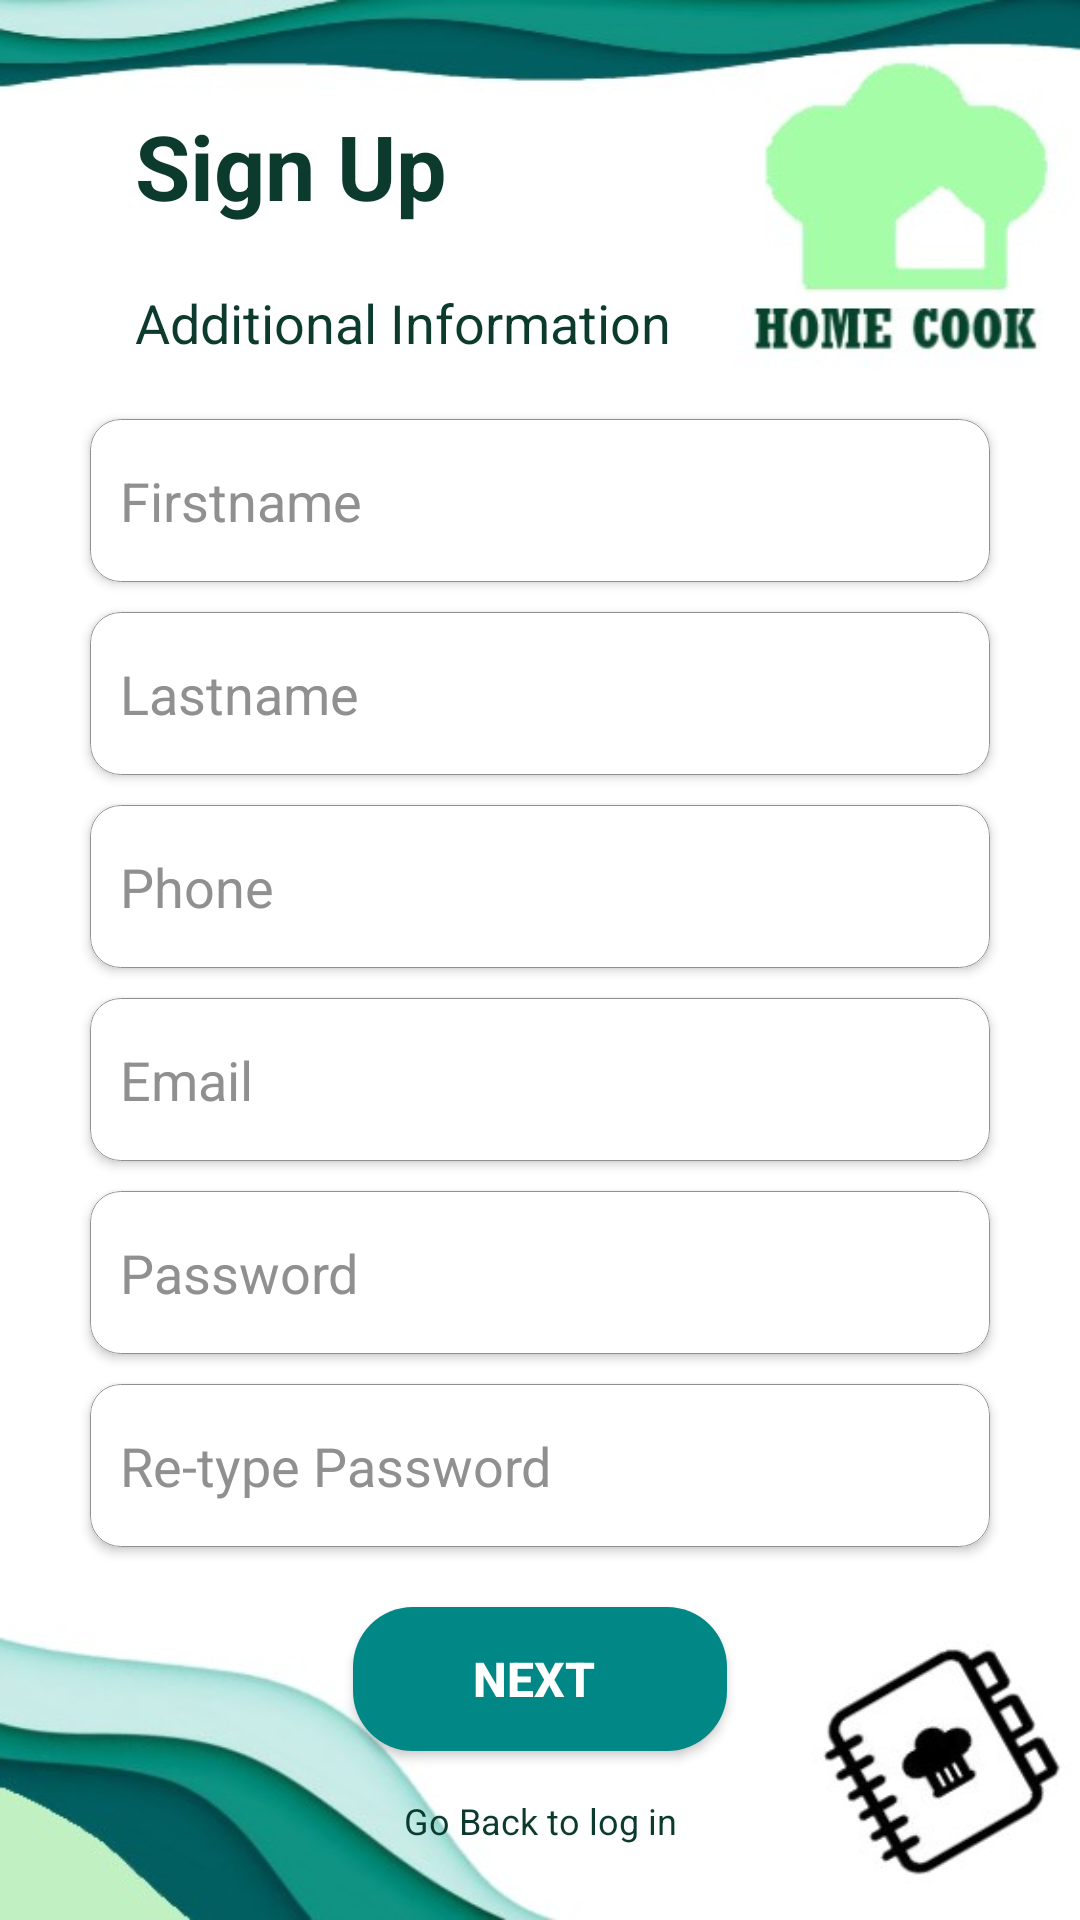

Here is an Android app screen rendered from its layout file. Give the layout XML and the strings, colors and styles it references.
<!-- AndroidManifest.xml: application theme Theme.Viandland -->
<!-- res/layout/activity_sign_up_info.xml -->
<?xml version="1.0" encoding="utf-8"?>
<RelativeLayout xmlns:android="http://schemas.android.com/apk/res/android"
    xmlns:app="http://schemas.android.com/apk/res-auto"
    xmlns:tools="http://schemas.android.com/tools"
    android:layout_width="match_parent"
    android:layout_height="match_parent"
    android:padding="20dp"
    android:background="@drawable/bg_sign_info"
    tools:context=".MainActivity">

    <androidx.core.widget.NestedScrollView
        android:layout_width="match_parent"
        android:layout_height="match_parent">

        <RelativeLayout
            android:layout_width="match_parent"
            android:layout_height="match_parent">


    <TextView
        android:id="@+id/signUpText"
        android:layout_width="wrap_content"
        android:layout_height="wrap_content"
        android:text="Sign Up"
        android:textSize="30dp"
        android:textStyle="bold"
        android:textColor="@color/purple_700"
        android:layout_marginTop="5dp"
        android:layout_marginStart="15dp"
        android:paddingBottom="10dp"
        android:padding="10dp"
        app:layout_constraintBottom_toBottomOf="parent"
        app:layout_constraintLeft_toLeftOf="parent"
        app:layout_constraintRight_toRightOf="parent"
        app:layout_constraintTop_toTopOf="parent"/>

    <TextView
        android:id="@+id/additionalInforLabel"
        android:layout_marginStart="15dp"
        android:layout_width="wrap_content"
        android:layout_height="wrap_content"
        android:textSize="18sp"
        android:textColor="@color/purple_700"
        android:text="Additional Information"
        android:layout_below="@+id/signUpText"
        android:padding="10dp"
        />

    <androidx.cardview.widget.CardView
        style="@style/Widget.Neumorph.CardView"
        android:id="@+id/usernameInputText1"
        android:layout_width="match_parent"
        android:layout_height="wrap_content"
        app:cardCornerRadius="10dp"
        android:layout_below="@id/additionalInforLabel"
        app:neumorph_shapeType="pressed"
        android:layout_marginStart="10dp"
        android:layout_marginEnd="10dp"
        android:layout_marginBottom="10dp"
        android:layout_marginTop="10dp">

        <EditText
            android:id="@+id/firstname"
            android:layout_width="match_parent"
            android:layout_height="wrap_content"
            android:hint="Firstname"
            android:inputType="textPersonName"
            android:paddingStart="10dp"
            android:layout_marginTop="0dp"
            android:textColorHint="#909090"
            android:textColor="@color/black"
            android:padding="15dp"
            android:background="@drawable/custom_edittext"
            android:textCursorDrawable="@drawable/login_corner"/>

    </androidx.cardview.widget.CardView>

    <androidx.cardview.widget.CardView
        style="@style/Widget.Neumorph.CardView"
        android:id="@+id/lastname1"
        android:layout_width="match_parent"
        android:layout_height="wrap_content"
        app:cardCornerRadius="10dp"
        android:layout_below="@id/usernameInputText1"
        app:neumorph_shapeType="pressed"
        android:layout_marginStart="10dp"
        android:layout_marginEnd="10dp"
        android:layout_marginBottom="10dp">

        <EditText
            android:id="@+id/lastname"
            android:layout_width="match_parent"
            android:layout_height="wrap_content"
            android:hint="Lastname"
            android:inputType="textPersonName"
            android:paddingStart="10dp"
            android:textColorHint="#909090"
            android:textColor="@color/black"
            android:padding="15dp"
            android:background="@drawable/custom_edittext"
            android:textCursorDrawable="@drawable/login_corner"/>

    </androidx.cardview.widget.CardView>

    <androidx.cardview.widget.CardView
        style="@style/Widget.Neumorph.CardView"
        android:id="@+id/phone1"
        android:layout_width="match_parent"
        android:layout_height="wrap_content"
        app:cardCornerRadius="10dp"
        android:layout_below="@id/lastname1"
        app:neumorph_shapeType="pressed"
        android:layout_marginStart="10dp"
        android:layout_marginEnd="10dp"
        android:layout_marginBottom="10dp">

        <EditText
            android:id="@+id/phone"
            android:layout_width="match_parent"
            android:layout_height="wrap_content"
            android:hint="Phone"
            android:inputType="phone"
            android:paddingStart="10dp"
            android:layout_marginTop="0dp"
            android:textColorHint="#909090"
            android:textColor="@color/black"
            android:padding="15dp"
            android:background="@drawable/custom_edittext"
            android:textCursorDrawable="@drawable/login_corner"/>

    </androidx.cardview.widget.CardView>

    <androidx.cardview.widget.CardView
        style="@style/Widget.Neumorph.CardView"
        android:id="@+id/email1"
        android:layout_width="match_parent"
        android:layout_height="wrap_content"
        app:cardCornerRadius="10dp"
        android:layout_below="@id/phone1"
        app:neumorph_shapeType="pressed"
        android:layout_marginStart="10dp"
        android:layout_marginEnd="10dp"
        android:layout_marginBottom="10dp">

        <EditText
            android:id="@+id/email"
            android:layout_width="match_parent"
            android:layout_height="wrap_content"
            android:hint="Email"
            android:inputType="textEmailAddress"
            android:paddingStart="10dp"
            android:layout_marginTop="0dp"
            android:textColorHint="#909090"
            android:textColor="@color/black"
            android:padding="15dp"
            android:background="@drawable/custom_edittext"
            android:textCursorDrawable="@drawable/login_corner"/>

    </androidx.cardview.widget.CardView>

    <androidx.cardview.widget.CardView
        style="@style/Widget.Neumorph.CardView"
        android:id="@+id/passwrod1"
        android:layout_width="match_parent"
        android:layout_height="wrap_content"
        app:cardCornerRadius="10dp"
        android:layout_below="@id/email1"
        app:neumorph_shapeType="pressed"
        android:layout_marginStart="10dp"
        android:layout_marginEnd="10dp"
        android:layout_marginBottom="10dp">

        <EditText
            android:id="@+id/password"
            android:layout_width="match_parent"
            android:layout_height="wrap_content"
            android:hint="Password"
            android:inputType="textPassword"
            android:paddingStart="10dp"
            android:layout_marginTop="0dp"
            android:textColorHint="#909090"
            android:textColor="@color/black"
            android:padding="15dp"
            android:background="@drawable/custom_edittext"
            android:textCursorDrawable="@drawable/login_corner"/>
    </androidx.cardview.widget.CardView>

    <androidx.cardview.widget.CardView
        style="@style/Widget.Neumorph.CardView"
        android:id="@+id/confirmpasswrod1"
        android:layout_width="match_parent"
        android:layout_height="wrap_content"
        app:cardCornerRadius="10dp"
        android:layout_below="@id/passwrod1"
        app:neumorph_shapeType="pressed"
        android:layout_marginStart="10dp"
        android:layout_marginEnd="10dp"
        android:layout_marginBottom="10dp">

        <EditText
            android:id="@+id/confirmPassword"
            android:layout_width="match_parent"
            android:layout_height="wrap_content"
            android:hint="Re-type Password"
            android:inputType="textPassword"
            android:paddingStart="10dp"
            android:layout_marginTop="0dp"
            android:textColorHint="#909090"
            android:textColor="@color/black"
            android:padding="15dp"
            android:background="@drawable/custom_edittext"
            android:textCursorDrawable="@drawable/login_corner"/>
    </androidx.cardview.widget.CardView>

    <Button
        android:background="@drawable/button_round"
        android:layout_below="@id/confirmpasswrod1"
        android:layout_width="wrap_content"
        android:layout_height="wrap_content"
        android:text="Next"
        android:textColor="@color/white"
        android:textSize="16sp"
        android:textStyle="bold"
        android:layout_marginStart="90dp"
        android:layout_marginTop="10dp"
        android:id="@+id/signUpBtn"
        android:layout_centerInParent="true"
        android:paddingRight="20dp"
        android:paddingLeft="40dp"
        android:drawableRight="@drawable/ic_baseline_arrow_forward_24"
        />

    <TextView
        android:id="@+id/backBtn"
        android:layout_width="match_parent"
        android:layout_height="wrap_content"
        android:text="Go Back to log in"
        android:layout_below="@+id/signUpBtn"
        android:padding="10dp"
        android:textAlignment="center"
        android:textColor="@color/purple_700"
        android:textSize="12sp"
        android:layout_marginTop="5dp"
        />
        </RelativeLayout>
    </androidx.core.widget.NestedScrollView>
</RelativeLayout>
<!-- resources referenced by this layout -->
<resources>
  <color name="black">#FF000000</color>
  <color name="purple_700">#0C3B2E</color>
  <color name="white">#FFFFFFFF</color>
  <!-- drawable bg_sign_info: jpg bitmap (drawable, 29175 bytes) -->
  <!-- drawable button_round (drawable) -->
  <?xml version="1.0" encoding="utf-8"?>
  <ripple
      xmlns:android="http://schemas.android.com/apk/res/android"
      android:color="@color/purple_700">
  
      <item>
          <shape android:shape="rectangle">
  
          <solid android:color="@color/purple_200"/>
  
          <corners android:radius="20dp"/>
  
          </shape>
  
      </item>
  
  
  </ripple>
  <!-- drawable custom_edittext (drawable) -->
  <?xml version="1.0" encoding="utf-8"?>
  <selector xmlns:android="http://schemas.android.com/apk/res/android">
      <item
          android:state_focused="true"
          android:drawable="@drawable/state_focus_edittext"/>
  
      <item
          android:state_focused="false"
          android:drawable="@drawable/state_default_edittext"/>
  </selector>
  <!-- drawable ic_baseline_arrow_forward_24 (drawable) -->
  <vector android:autoMirrored="true" android:height="24dp"
      android:tint="#018786" android:viewportHeight="24"
      android:viewportWidth="24" android:width="24dp" xmlns:android="http://schemas.android.com/apk/res/android">
      <path android:fillColor="@android:color/white" android:pathData="M12,4l-1.41,1.41L16.17,11H4v2h12.17l-5.58,5.59L12,20l8,-8z"/>
  </vector>
  <!-- drawable login_corner (drawable) -->
  <?xml version="1.0" encoding="utf-8"?>
  <shape android:shape="rectangle"
      xmlns:android="http://schemas.android.com/apk/res/android">
  <solid android:color="@color/purple_700"/>
  </shape>
  <style name="Theme.Viandland" parent="Theme.MaterialComponents.DayNight.NoActionBar">
          
          <item name="colorPrimary">@color/purple_500</item>
          <item name="colorPrimaryVariant">@color/purple_700</item>
          <item name="colorOnPrimary">@color/white</item>
          
          <item name="colorSecondary">@color/teal_200</item>
          <item name="colorSecondaryVariant">@color/teal_700</item>
          <item name="colorOnSecondary">@color/black</item>
          
          <item name="android:statusBarColor" tools:targetApi="l">?attr/colorPrimaryVariant</item>
          
  
          <item name="android:windowContentTransitions">true</item>
      </style>
  <color name="purple_200">#FF018786</color>
  <!-- drawable state_focus_edittext (drawable) -->
  <?xml version="1.0" encoding="utf-8"?>
  <selector
      xmlns:android="http://schemas.android.com/apk/res/android"
      android:color="@color/white">
  
      <item>
          <shape android:shape="rectangle">
              <solid android:color="#FFFFFF"/>
              <stroke android:width="1.5dp" android:color="@color/purple_700" />
              <corners android:radius="10dp"/>
          </shape>
  
      </item>
  
  
  </selector>
  <!-- drawable state_default_edittext (drawable) -->
  <?xml version="1.0" encoding="utf-8"?>
  <selector
      xmlns:android="http://schemas.android.com/apk/res/android"
      android:color="@color/purple_700">
  
      <item>
          <shape android:shape="rectangle" >
              <stroke android:width=".4dp" android:color="#909090" />
              <solid android:color="#FFFFFF"/>
              <corners android:radius="10dp"/>
          </shape>
  
      </item>
  </selector>
  <color name="purple_500">#FF018786</color>
  <color name="teal_200">#FF03DAC5</color>
  <color name="teal_700">#FF018786</color>
</resources>
